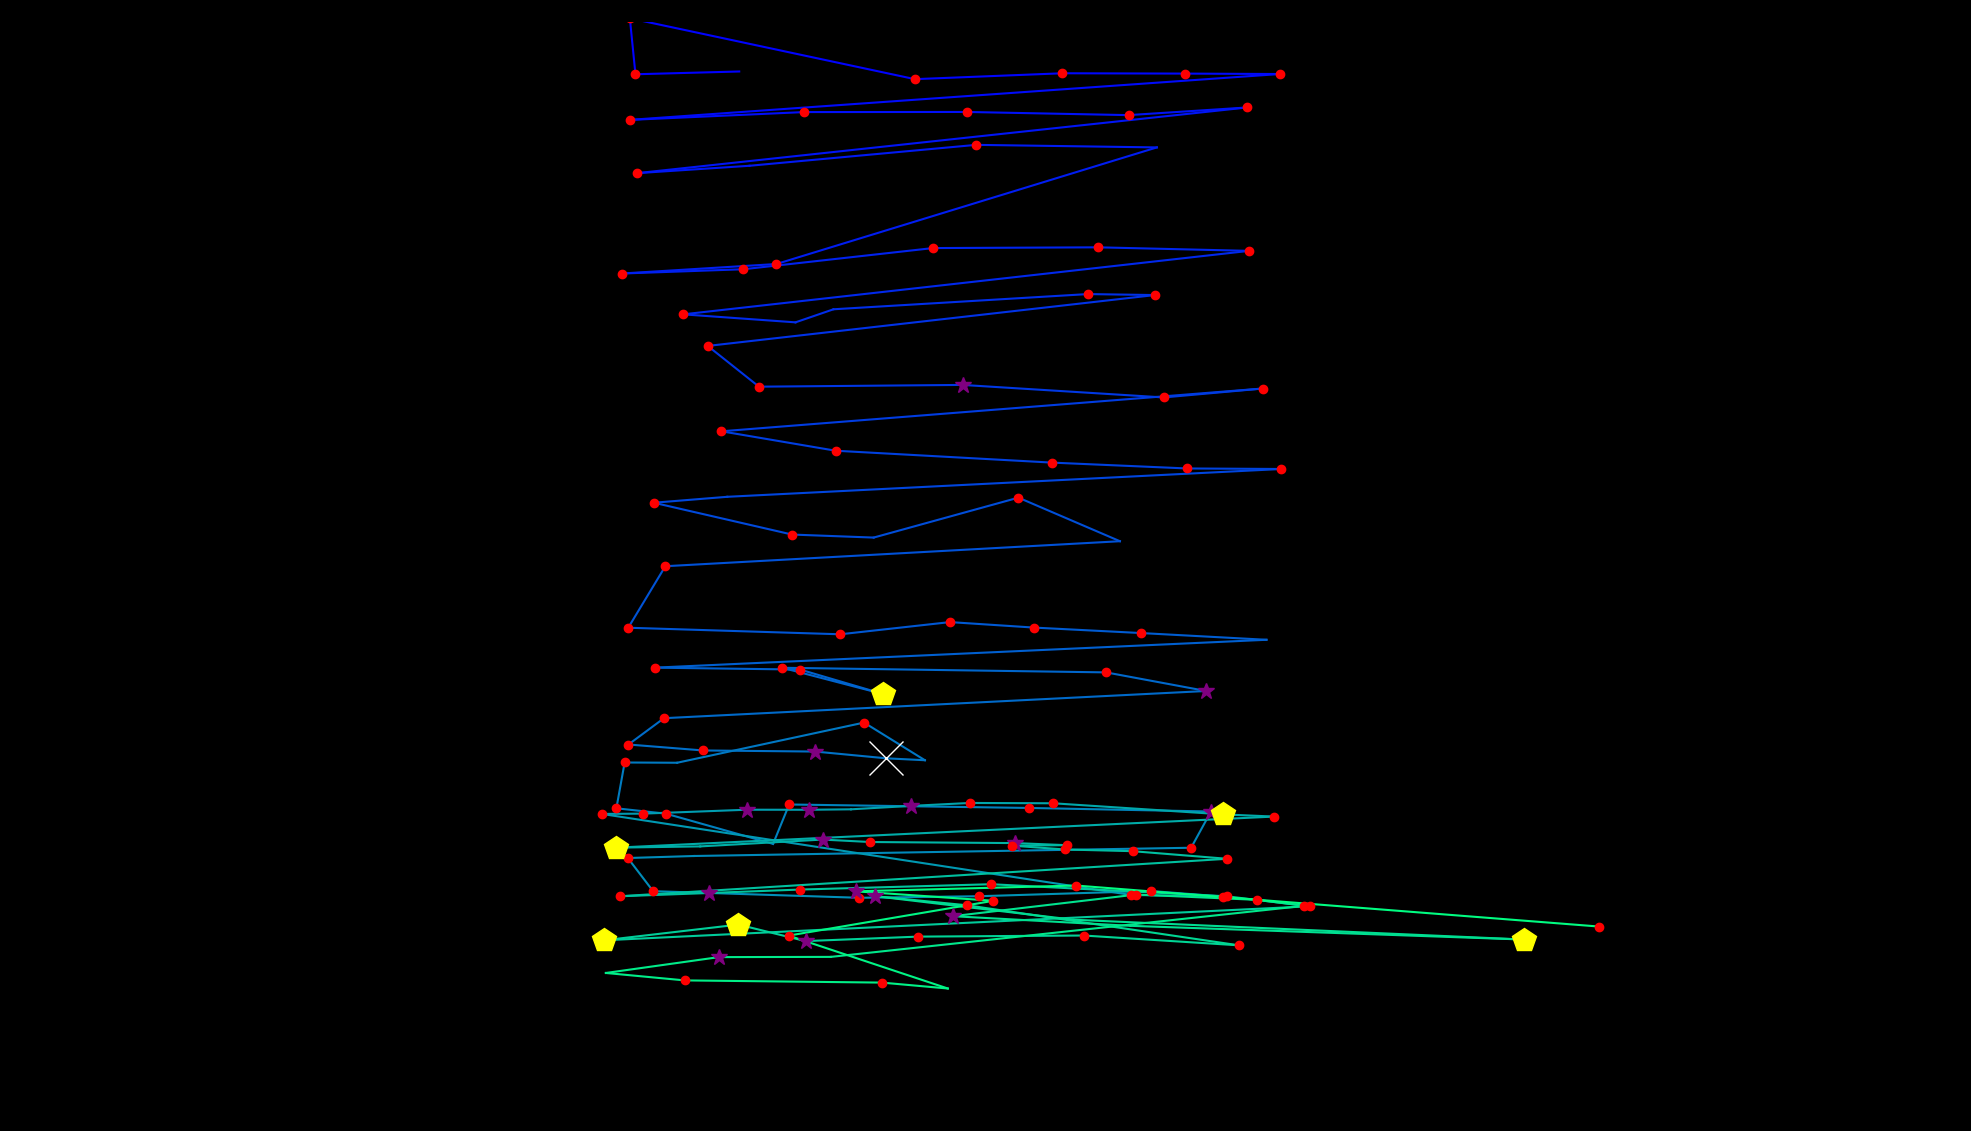

Values plotted in this chart, from the file beside it:
fixation_id, timestamp, avg_gaze_x, avg_gaze_y, duration
0.0, 542.3, 960, 1376, 96.41
1.0, 699, 825.3, 1372, 168.7
2.0, 903.8, 818, 1445, 180.8
3.0, 1181, 1188, 1366, 204.9
4.0, 1543, 1380, 1374, 144.6
5.0, 1735, 1539, 1373, 204.9
6.0, 1964, 1662, 1373, 192.8
7.0, 2266, 817.6, 1313, 168.7
8.0, 2483, 1045, 1323, 204.9
9.0, 2736, 1255, 1323, 192.8
10.0, 3001, 1466, 1319, 132.6
11.0, 3157, 1620, 1329, 204.9
12.0, 3471, 827.8, 1244, 204.9
13.0, 3700, 973.3, 1254, 108.5
14.0, 3892, 1268, 1281, 120.5
15.0, 4134, 1502, 1277, 96.41
16.0, 4362, 1008, 1126, 120.5
17.0, 4591, 807.6, 1114, 180.8
18.0, 4820, 965.4, 1119, 144.6
19.0, 5001, 1212, 1147, 216.9
20.0, 5242, 1426, 1148, 192.8
21.0, 5519, 1622, 1143, 132.6
22.0, 5748, 887.3, 1061, 156.7
23.0, 5977, 1033, 1050, 96.41
24.0, 6098, 1082, 1067, 108.5
25.0, 6291, 1413, 1087, 144.6
26.0, 6459, 1500, 1086, 132.6
27.0, 6676, 919.1, 1020, 144.6
28.0, 6857, 985.7, 966.7, 204.9
29.0, 7122, 1250, 968.9, 265.1
30.0, 7448, 1511, 952.7, 144.6
31.0, 7616, 1640, 964.3, 180.8
32.0, 7893, 937, 908.7, 168.7
33.0, 8134, 1085, 883.5, 180.8
34.0, 8375, 1367, 868, 204.9
35.0, 8604, 1542, 860.4, 168.7
36.0, 8809, 1664, 859.8, 156.7
37.0, 9074, 944.5, 823.6, 108.5
38.0, 9219, 849.1, 815.9, 192.8
39.0, 9460, 1029, 774.6, 168.7
40.0, 9677, 1135, 770.7, 108.5
41.0, 9870, 1323, 822.5, 180.8
42.0, 10111, 1454, 766, 108.5
43.0, 10509, 864.1, 733.5, 241
44.0, 10858, 815.9, 653.6, 204.9
45.0, 11135, 1091, 645.1, 144.6
46.0, 11340, 1234, 660.9, 132.6
47.0, 11509, 1343, 653.8, 156.7
48.0, 11690, 1482, 646.7, 156.7
49.0, 11906, 1645, 637.9, 108.5
50.0, 12111, 850.1, 601.7, 180.8
51.0, 12364, 1039, 599.3, 168.7
52.0, 12557, 1147, 567.4, 445.9
53.0, 13112, 1016, 601.6, 120.5
54.0, 13316, 1436, 595.6, 132.6
55.0, 13485, 1566, 571.4, 337.4
56.0, 13943, 862.4, 536.1, 132.6
57.0, 14100, 816.1, 501.9, 229
58.0, 14353, 913.1, 494.2, 168.7
59.0, 14582, 1059, 492.8, 289.2
... 72 more rows
